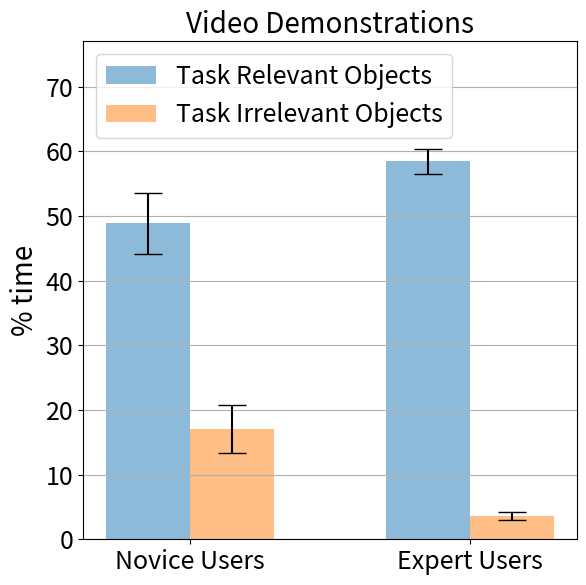

This chart was generated by the following Python code:
#!/usr/bin/env python3

# BAR plot for Basic Fixation times

import matplotlib.pyplot as plt
import numpy as np 

my_dpi = 96
n_groups = 2

# Video pouring
relevant_mean = (48.83133789, 58.44747335)
irrelevant_mean = (17.0735827, 3.568722724)

relevant_std = (4.719798207, 1.900581741)
irrelevant_std = (3.743707028, 0.6523259221)

# KT pouring
# relevant_mean = (52.22035606, 62.92070108)
# irrelevant_mean = (9.237936545, 6.815472802)

# relevant_std = (1.569479265, 1.834404179)
# irrelevant_std = (1.099233027, 0.8795993263)
					
						
# create plot
fig, ax = plt.subplots(figsize=(600/my_dpi, 600/my_dpi), dpi=my_dpi)
# index = np.arange(n_groups)
# index = [0, 0.5]
index=[0, 1]
print(index)
bar_width = 0.3
opacity = 0.8
# plt.rcParams.update({'font.size': 18})

rects1 = plt.bar(index, relevant_mean, bar_width, yerr = relevant_std,
alpha=0.5,
ecolor='black',
label='Task Relevant Objects',
capsize = 10)

rects2 = plt.bar([i + bar_width for i in index], irrelevant_mean, bar_width, yerr = irrelevant_std, 
alpha=0.5,
ecolor='black',
label='Task Irrelevant Objects',
capsize = 10)

#y = (5,10,15,20)
#plt.hlines(y,0,1.5,linestyles='dashed')
ax.yaxis.grid(True)
# plt.ylim([0,82]) # KT
plt.ylim([0,77]) # video

# plt.xlabel('Tasks')
# plt.ylabel('Time')

# font sizes
SMALL_SIZE = 18
MEDIUM_SIZE = 20
LARGE_SIZE = 20
plt.ylabel('% time', size=MEDIUM_SIZE)
plt.rc('font', size=MEDIUM_SIZE)
plt.rc('xtick', labelsize=MEDIUM_SIZE)
plt.rc('ytick', labelsize=MEDIUM_SIZE)
plt.rc('legend', fontsize=SMALL_SIZE)
plt.rc('axes', titlesize=SMALL_SIZE)
plt.rc('axes', labelsize=SMALL_SIZE) 
ax.tick_params(axis='both', which='major', labelsize=SMALL_SIZE)
# ax.tick_params(axis='both', which='minor', labelsize=8)

# plt.title('Kinesthetic Demonstrations', fontsize=LARGE_SIZE)
plt.title('Video Demonstrations', fontsize=LARGE_SIZE)

plt.xticks([i + bar_width/2 for i in index], ('Novice Users','Expert Users'))
plt.legend(loc=2)

plt.tight_layout()
plt.show()